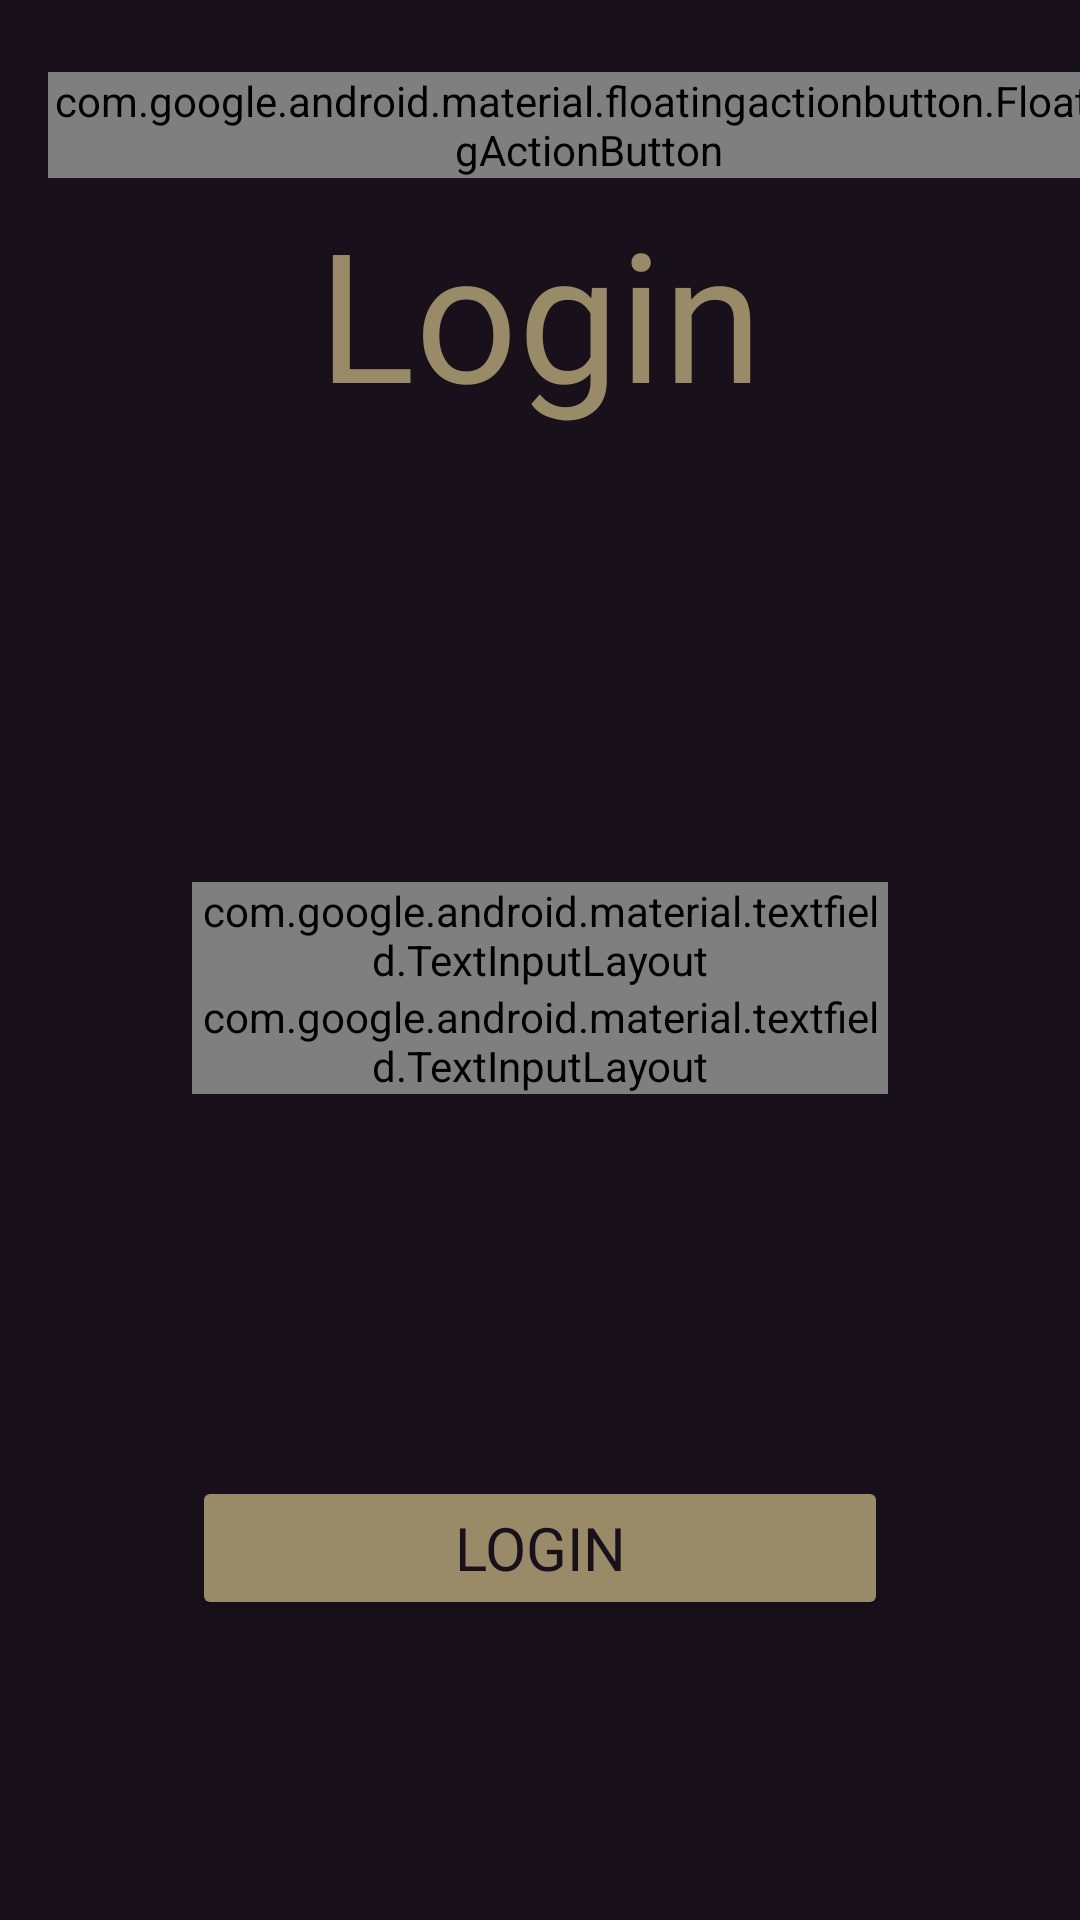

Android layout source for this screen:
<!-- AndroidManifest.xml: application theme Theme.BitHub -->
<!-- res/layout/login.xml -->
<?xml version="1.0" encoding="utf-8"?>
<androidx.constraintlayout.widget.ConstraintLayout xmlns:android="http://schemas.android.com/apk/res/android"
    xmlns:app="http://schemas.android.com/apk/res-auto"
    xmlns:tools="http://schemas.android.com/tools"
    android:layout_width="match_parent"
    android:layout_height="match_parent"
    android:background="@color/Primary1">

    <TextView
        android:id="@+id/loginText"
        android:layout_width="wrap_content"
        android:layout_height="wrap_content"
        android:layout_marginTop="64dp"
        android:fontFamily="@font/stix_two_text_bold"
        android:text="@string/login_title"
        android:textColor="@color/Accent1"
        android:textSize="60sp"
        app:layout_constraintEnd_toEndOf="parent"
        app:layout_constraintStart_toStartOf="parent"
        app:layout_constraintTop_toTopOf="parent" />

    <com.google.android.material.textfield.TextInputLayout
        android:id="@+id/UserLoginInputLayout"
        android:layout_width="0dp"
        android:layout_height="wrap_content"
        android:layout_marginStart="64dp"
        android:layout_marginTop="150dp"
        android:layout_marginEnd="64dp"
        android:textColorHint="@color/Accent1"
        app:hintTextColor="@color/Accent1"
        app:layout_constraintEnd_toEndOf="parent"
        app:layout_constraintStart_toStartOf="parent"
        app:layout_constraintTop_toBottomOf="@+id/loginText">

        <com.google.android.material.textfield.TextInputEditText
            android:id="@+id/UserLoginInputText"
            android:layout_width="match_parent"
            android:layout_height="wrap_content"
            android:fontFamily="@font/stix_two_text_bold"
            android:hint="@string/login_user"
            android:scrollHorizontally="false"
            android:singleLine="true"
            android:textColor="#A59289"
            android:textColorHighlight="@color/Accent1"
            android:textColorHint="@color/Accent1"
            android:textColorLink="@color/Accent1"
            android:textSize="16sp" />
    </com.google.android.material.textfield.TextInputLayout>

    <com.google.android.material.textfield.TextInputLayout
        android:id="@+id/PswrdInputLayout"
        android:layout_width="match_parent"
        android:layout_height="wrap_content"
        android:layout_marginStart="64dp"
        android:layout_marginEnd="64dp"
        android:textColorHint="@color/Accent1"
        app:hintTextColor="@color/Accent1"
        app:layout_constraintEnd_toEndOf="parent"
        app:layout_constraintStart_toStartOf="parent"
        app:layout_constraintTop_toBottomOf="@+id/UserLoginInputLayout">

        <com.google.android.material.textfield.TextInputEditText
            android:id="@+id/PswrdInputText"
            android:layout_width="match_parent"
            android:layout_height="wrap_content"
            android:fontFamily="@font/stix_two_text_bold"
            android:hint="@string/login_password"
            android:inputType="textPassword"
            android:singleLine="true"
            android:textColor="#A59289"
            android:textColorHighlight="@color/Accent1"
            android:textColorHint="@color/Accent1"
            android:textColorLink="@color/Accent1"
            android:textSize="16sp" />
    </com.google.android.material.textfield.TextInputLayout>

    <Button
        android:id="@+id/loginBtn"
        android:layout_width="0dp"
        android:layout_height="wrap_content"
        android:layout_marginStart="64dp"
        android:layout_marginEnd="64dp"
        android:layout_marginBottom="100dp"
        android:backgroundTint="@color/Accent1"
        android:fontFamily="@font/stix_two_text_bold"
        android:text="@string/login_login"
        android:textColor="@color/Primary1"
        android:textSize="20sp"
        app:layout_constraintBottom_toBottomOf="parent"
        app:layout_constraintEnd_toEndOf="parent"
        app:layout_constraintStart_toStartOf="parent" />

    <com.google.android.material.floatingactionbutton.FloatingActionButton
        android:id="@+id/backActionButton"
        android:layout_width="wrap_content"
        android:layout_height="wrap_content"
        android:layout_marginStart="16dp"
        android:layout_marginTop="24dp"
        android:background="@color/Accent2"
        android:clickable="true"
        app:backgroundTint="@color/Accent1"
        app:fabCustomSize="36dp"
        app:fabSize="mini"
        app:layout_constraintStart_toStartOf="parent"
        app:layout_constraintTop_toTopOf="parent"
        app:srcCompat="?attr/actionModeCloseDrawable" />

    <ImageView
        android:id="@+id/imageView4"
        android:layout_width="wrap_content"
        android:layout_height="wrap_content"
        android:layout_marginStart="75dp"
        android:layout_marginTop="-80dp"
        android:elevation="-5dp"
        app:layout_constraintStart_toStartOf="parent"
        app:layout_constraintTop_toBottomOf="@+id/loginText"
        app:srcCompat="@drawable/anger_logo" />

    <ImageView
        android:id="@+id/imageView7"
        android:layout_width="wrap_content"
        android:layout_height="wrap_content"
        android:layout_marginTop="-80dp"
        android:layout_marginEnd="75dp"
        android:elevation="-5dp"
        app:layout_constraintEnd_toEndOf="parent"
        app:layout_constraintTop_toBottomOf="@+id/loginText"
        app:srcCompat="@drawable/fear_logo" />

</androidx.constraintlayout.widget.ConstraintLayout>
<!-- resources referenced by this layout -->
<resources>
  <color name="Accent1">#998B68</color>
  <color name="Accent2">#6C5E6F</color>
  <color name="Primary1">#18101A</color>
  <!-- drawable anger_logo (drawable) -->
  <vector xmlns:android="http://schemas.android.com/apk/res/android"
      android:width="90dp"
      android:height="90dp"
      android:viewportWidth="90"
      android:viewportHeight="90">
    <path
        android:pathData="M62.911,26.746C67.716,35.707 87.46,29.414 86.761,31.559C86.15,33.78 65.095,44.285 67.628,50.489C70.161,56.616 83.439,64.122 88.331,72.777C93.31,81.509 86.265,86.303 78.84,86.533C71.503,86.763 63.872,82.428 52.953,81.585C42.122,80.666 31.814,88.479 21.332,89.781C10.85,91.159 -1.435,85.895 0.137,78.006C1.622,70.194 16.964,59.757 16.353,48.881C15.741,37.928 -1.502,26.61 1.119,25.002C3.652,23.47 26.136,31.724 37.23,25.98C48.324,20.235 50.333,0.628 52.778,0.015C55.312,-0.598 58.107,17.861 62.911,26.746Z"
        android:fillColor="#5A3125"/>
    <path
        android:pathData="M33.717,64.5C27.959,74.013 9.487,64.5 2.539,56.846C8.992,40.5 18.001,52.802 29.761,41.5C33.071,36.506 39.426,54.987 33.717,64.5Z"
        android:fillColor="#512C21"/>
  </vector>
  <!-- drawable fear_logo (drawable) -->
  <vector xmlns:android="http://schemas.android.com/apk/res/android"
      android:width="90dp"
      android:height="90dp"
      android:viewportWidth="90"
      android:viewportHeight="90">
    <path
        android:pathData="M66.297,89.949C74.677,89.021 75.995,76.961 77.878,67.485C79.855,58.008 82.586,51.249 85.598,43.231C88.517,35.146 91.907,25.935 88.705,17.917C85.598,9.899 75.995,3.073 64.603,0.886C53.304,-1.367 40.123,1.019 29.578,4.2C18.939,7.38 11.03,11.356 8.488,17.122C5.946,22.953 8.959,30.64 11.783,35.478C14.608,40.315 17.338,42.369 14.325,45.683C11.313,48.93 2.462,53.436 0.485,57.279C-1.586,61.057 3.31,64.171 8.865,66.159C14.514,68.214 20.728,69.207 31.555,74.84C42.477,80.539 58.012,90.811 66.297,89.949Z"
        android:fillColor="#3B2A56"/>
    <path
        android:pathData="M11.13,61.358C18.709,27.896 18.925,47.308 41.648,43.652C49.996,42.309 39.909,58.731 43.292,64.461C51.098,101.969 9.02,70.675 11.13,61.358Z"
        android:fillColor="#2B1E40"/>
  </vector>
  <string name="login_login">Login</string>
  <string name="login_password">Password</string>
  <string name="login_title">Login</string>
  <string name="login_user">Username</string>
  <style name="Theme.BitHub" parent="android:Theme.Material.Light.NoActionBar" />
</resources>
